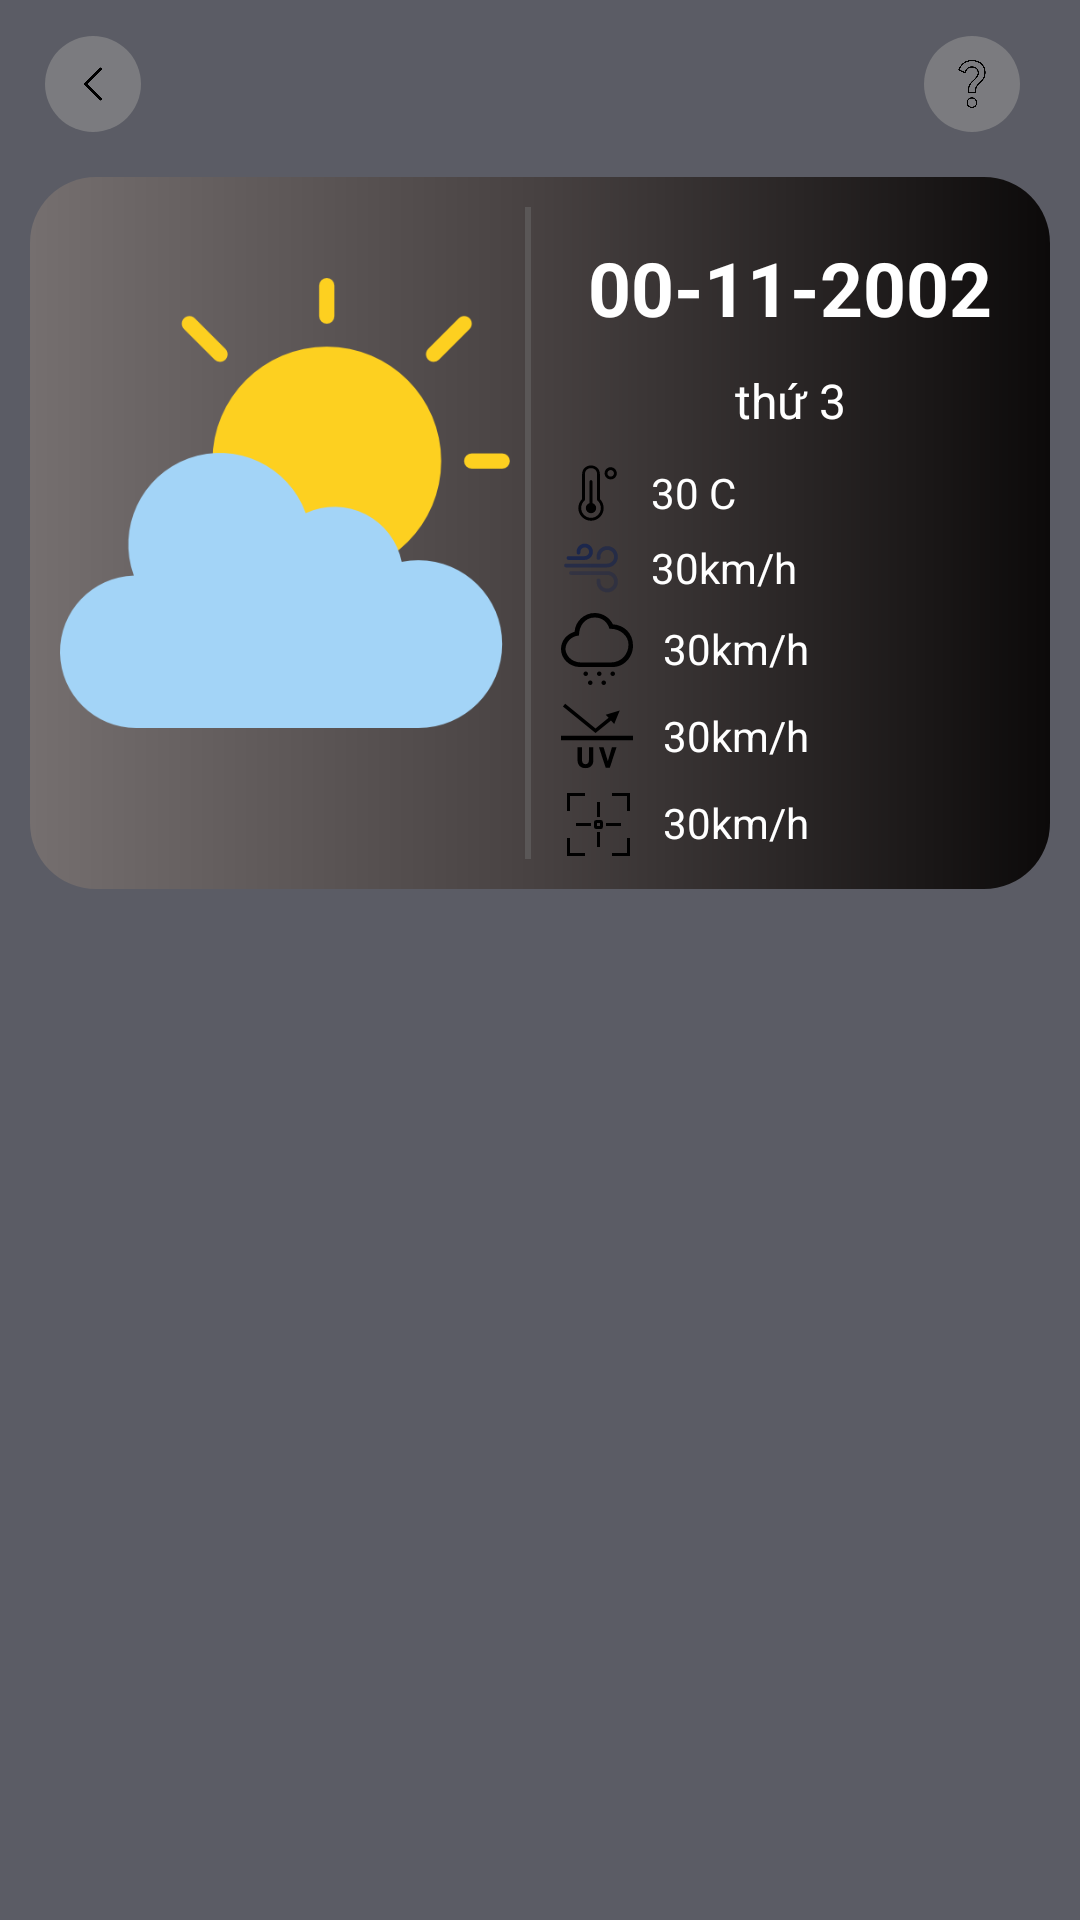

Here is an Android app screen rendered from its layout file. Give the layout XML and the strings, colors and styles it references.
<!-- AndroidManifest.xml: application theme myApp -->
<!-- res/layout/activity_screen_date_weather_by_hour.xml -->
<?xml version="1.0" encoding="utf-8"?>
<LinearLayout xmlns:android="http://schemas.android.com/apk/res/android"
    xmlns:app="http://schemas.android.com/apk/res-auto"
    xmlns:tools="http://schemas.android.com/tools"
    android:id="@+id/main"
    android:layout_width="match_parent"
    android:layout_height="match_parent"
    android:background="#5B5C65"
    android:orientation="vertical"
    tools:context=".screen.ScreenDateWeatherByHour">
    <LinearLayout
        android:layout_width="match_parent"
        android:layout_height="wrap_content"
        android:layout_marginTop="7dp"
        android:layout_marginEnd="10dp"
        android:padding="5dp"
        android:orientation="horizontal"
        >
        <ImageButton
            android:id="@+id/btnBack"
            android:layout_width="32dp"
            android:layout_height="32dp"
            android:src="@drawable/icon_back"
            android:scaleType="fitXY"
            android:layout_marginStart="10dp"
            android:padding="8dp"
            android:background="@drawable/background_button"
            >
        </ImageButton>
        <View
            android:layout_width="0dp"
            android:layout_height="2dp"
            android:layout_weight="1"
            >
        </View>
        <ImageButton
            android:id="@+id/btnQuestion"
            android:layout_width="32dp"
            android:layout_height="32dp"
            android:src="@drawable/icon_question"
            android:scaleType="fitXY"
            android:layout_marginEnd="5dp"

            android:padding="8dp"
            android:background="@drawable/background_button"
            >
        </ImageButton>
    </LinearLayout>


    <LinearLayout
        android:layout_width="match_parent"
        android:orientation="horizontal"
        android:layout_margin="10dp"
        android:padding="10dp"
        android:background="@drawable/linear_shape_radius4corner"
        android:layout_height="wrap_content">
        <ImageView
            android:id="@+id/imgWeather"
            android:layout_width="150dp"
            android:layout_gravity="center"
            android:layout_height="150dp"
            android:layout_marginBottom="10dp"
            android:src="@drawable/icon_weather"
            >
        </ImageView>
        <View
            android:layout_width="2dp"
            android:layout_height="match_parent"
            android:background="#5A5757"
            android:layout_marginStart="5dp"
            android:layout_marginEnd="5dp"
            >
        </View>
        <LinearLayout
            android:layout_width="match_parent"
            android:layout_height="wrap_content"
            android:layout_marginStart="5dp"
            android:layout_weight="1"
            android:orientation="vertical"
            tools:ignore="DuplicateIds,InefficientWeight">
            <TextView
                android:id="@+id/txtShowDate"
                android:layout_width="wrap_content"
                android:layout_gravity="center"
                android:textSize="25sp"
                android:textStyle="bold"
                android:textColor="@color/white"
                android:layout_marginBottom="10dp"
                android:layout_marginTop="10dp"
                android:text="00-11-2002"
                android:layout_height="wrap_content"
                >
            </TextView>
            <TextView
                android:id="@+id/txtShowWeeksday"
                android:layout_width="wrap_content"
                android:layout_gravity="center"
                android:textSize="16sp"
                android:text="thứ 3"
                android:textColor="@color/white"
                android:layout_marginBottom="10dp"
                android:layout_height="wrap_content"
                >
            </TextView>
            <TextView
                android:id="@+id/txtTemperature"
                android:layout_width="match_parent"
                android:layout_height="wrap_content"
                android:textColor="@color/white"
                android:drawablePadding="10dp"
                android:gravity="center|left"
                android:drawableStart="@drawable/icon_temperaturesvg"
                android:text="30 C"
                tools:ignore="UseCompatTextViewDrawableXml">
            </TextView>
            <TextView
                android:id="@+id/txtSpeedWind"
                android:layout_width="match_parent"
                android:layout_height="wrap_content"
                android:textColor="@color/white"
                android:drawablePadding="10dp"
                android:drawableStart="@drawable/icon_wind_svg"
                android:text="30km/h"
                android:gravity="center|left"
                android:layout_marginTop="5dp"
                tools:ignore="UseCompatTextViewDrawableXml">
            </TextView>

            <TextView
                android:id="@+id/txtChanceOfRain"
                android:layout_width="match_parent"
                android:layout_height="wrap_content"
                android:textColor="@color/white"
                android:drawableStart="@drawable/icon_rain"
                android:text="30km/h"
                android:drawablePadding="10dp"
                android:gravity="center|left"
                android:layout_marginTop="5dp"
                tools:ignore="UseCompatTextViewDrawableXml">
            </TextView>

            <TextView
                android:id="@+id/txtSunUV"
                android:layout_width="match_parent"
                android:layout_height="wrap_content"
                android:textColor="@color/white"
                android:drawableStart="@drawable/icon_uv_svg"
                android:text="30km/h"
                android:layout_marginTop="5dp"
                android:drawablePadding="10dp"
                android:gravity="center|left"
                tools:ignore="UseCompatTextViewDrawableXml">
            </TextView>

            <TextView
                android:id="@+id/txtVision"
                android:layout_width="match_parent"
                android:layout_height="wrap_content"
                android:textColor="@color/white"
                android:drawableStart="@drawable/icon_vision"
                android:text="30km/h"
                android:layout_marginTop="5dp"
                android:drawablePadding="10dp"
                android:gravity="center|left"
                tools:ignore="UseCompatTextViewDrawableXml">
            </TextView>


        </LinearLayout>

    </LinearLayout>
    <androidx.recyclerview.widget.RecyclerView
        android:id="@+id/recycleShowWeatherHour"
        android:layout_width="match_parent"
        android:layout_marginStart="5dp"
        android:layout_marginEnd="5dp"
        android:layout_height="match_parent" />
</LinearLayout>
<!-- resources referenced by this layout -->
<resources>
  <!-- drawable background_button (drawable) -->
  <?xml version="1.0" encoding="utf-8"?>
  <shape xmlns:android="http://schemas.android.com/apk/res/android" android:shape="oval">
      <solid
          android:color="#9A919090"
          />
  
  </shape>
  <!-- drawable icon_uv_svg (drawable) -->
  <vector xmlns:android="http://schemas.android.com/apk/res/android" android:height="24dp" android:viewportHeight="512" android:viewportWidth="512" android:width="24dp">
        
      <path android:fillColor="#000000" android:pathData="M0,254.04h512v32h-512z"/>
        
      <path android:fillColor="#000000" android:pathData="M227.98,335.43h-27.41c-1.3,0 -2.16,0.86 -2.16,2.16v91.49c0,17.49 -9.72,27.41 -24.39,27.41c-14.89,0 -24.59,-9.92 -24.59,-27.41v-91.49c0,-1.3 -0.87,-2.16 -2.16,-2.16h-27.41c-1.3,0 -2.16,0.86 -2.16,2.16v90.63c0,36.48 23.3,56.33 56.31,56.33c32.8,0 56.11,-19.85 56.11,-56.33v-90.63C230.14,336.29 229.28,335.43 227.98,335.43z"/>
        
      <path android:fillColor="#000000" android:pathData="M392.45,335.43h-27.84c-1.51,0 -2.37,0.65 -2.81,2.16l-28.49,96.24h-0.64l-29.34,-96.24c-0.44,-1.51 -1.3,-2.16 -2.81,-2.16h-28.05c-1.52,0 -2.38,0.86 -1.94,2.38l46.61,142.2c0.42,1.3 1.28,2.16 2.8,2.16h25.03c1.3,0 2.16,-0.86 2.59,-2.16l46.61,-142.2C394.61,336.29 393.73,335.43 392.45,335.43z"/>
        
      <path android:fillColor="#000000" android:pathData="M355.52,145.91l22.76,25.39l39.33,-95.91l-99.64,28.63l20.68,23.06l-93.15,75.63l-215.88,-175.25l-15.91,19.59l231.78,188.17z"/>
      
  </vector>
  <!-- drawable icon_vision (drawable) -->
  <vector xmlns:android="http://schemas.android.com/apk/res/android" android:height="24dp" android:viewportHeight="24" android:viewportWidth="24" android:width="24dp">
        
      <path android:fillColor="#FF000000" android:pathData="M2,17h1v5h5v1L2,23zM23,17h-1v5h-5v1h6zM3,3h5L8,2L2,2v6h1zM23,2h-6v1h5v5h1zM13.25,14h-1.5a0.75,0.75 0,0 1,-0.75 -0.75v-1.5a0.75,0.75 0,0 1,0.75 -0.75h1.5a0.75,0.75 0,0 1,0.75 0.75v1.5a0.75,0.75 0,0 1,-0.75 0.75zM13,12h-1v1h1zM20,12h-5v1h5zM10,12L5,12v1h5zM13,20v-5h-1v5zM12,10h1L13,5h-1z"/>
      
  </vector>
  <!-- drawable linear_shape_radius4corner (drawable) -->
  <?xml version="1.0" encoding="utf-8"?>
  <shape xmlns:android="http://schemas.android.com/apk/res/android" android:shape="rectangle">
      <solid android:color="#8A8C9A"/>
      <corners android:radius="22dp"
          />
      <gradient
          android:startColor="#756F6F"
          android:centerColor="#474141"
          android:endColor="#0C0A0A"
          />
  
  </shape>
  <style name="myApp" parent="Theme.AppCompat.Light.NoActionBar">
          <item name="colorPrimary">@color/black</item>
          <item name="colorAccent">#7C7777</item>
  
      </style>
  <!-- not gathered from this repository: default colours our renderer supplied (Android Studio template values) -->
  <color name="black">#FF000000</color>
  <color name="white">#FFFFFFFF</color>
</resources>
